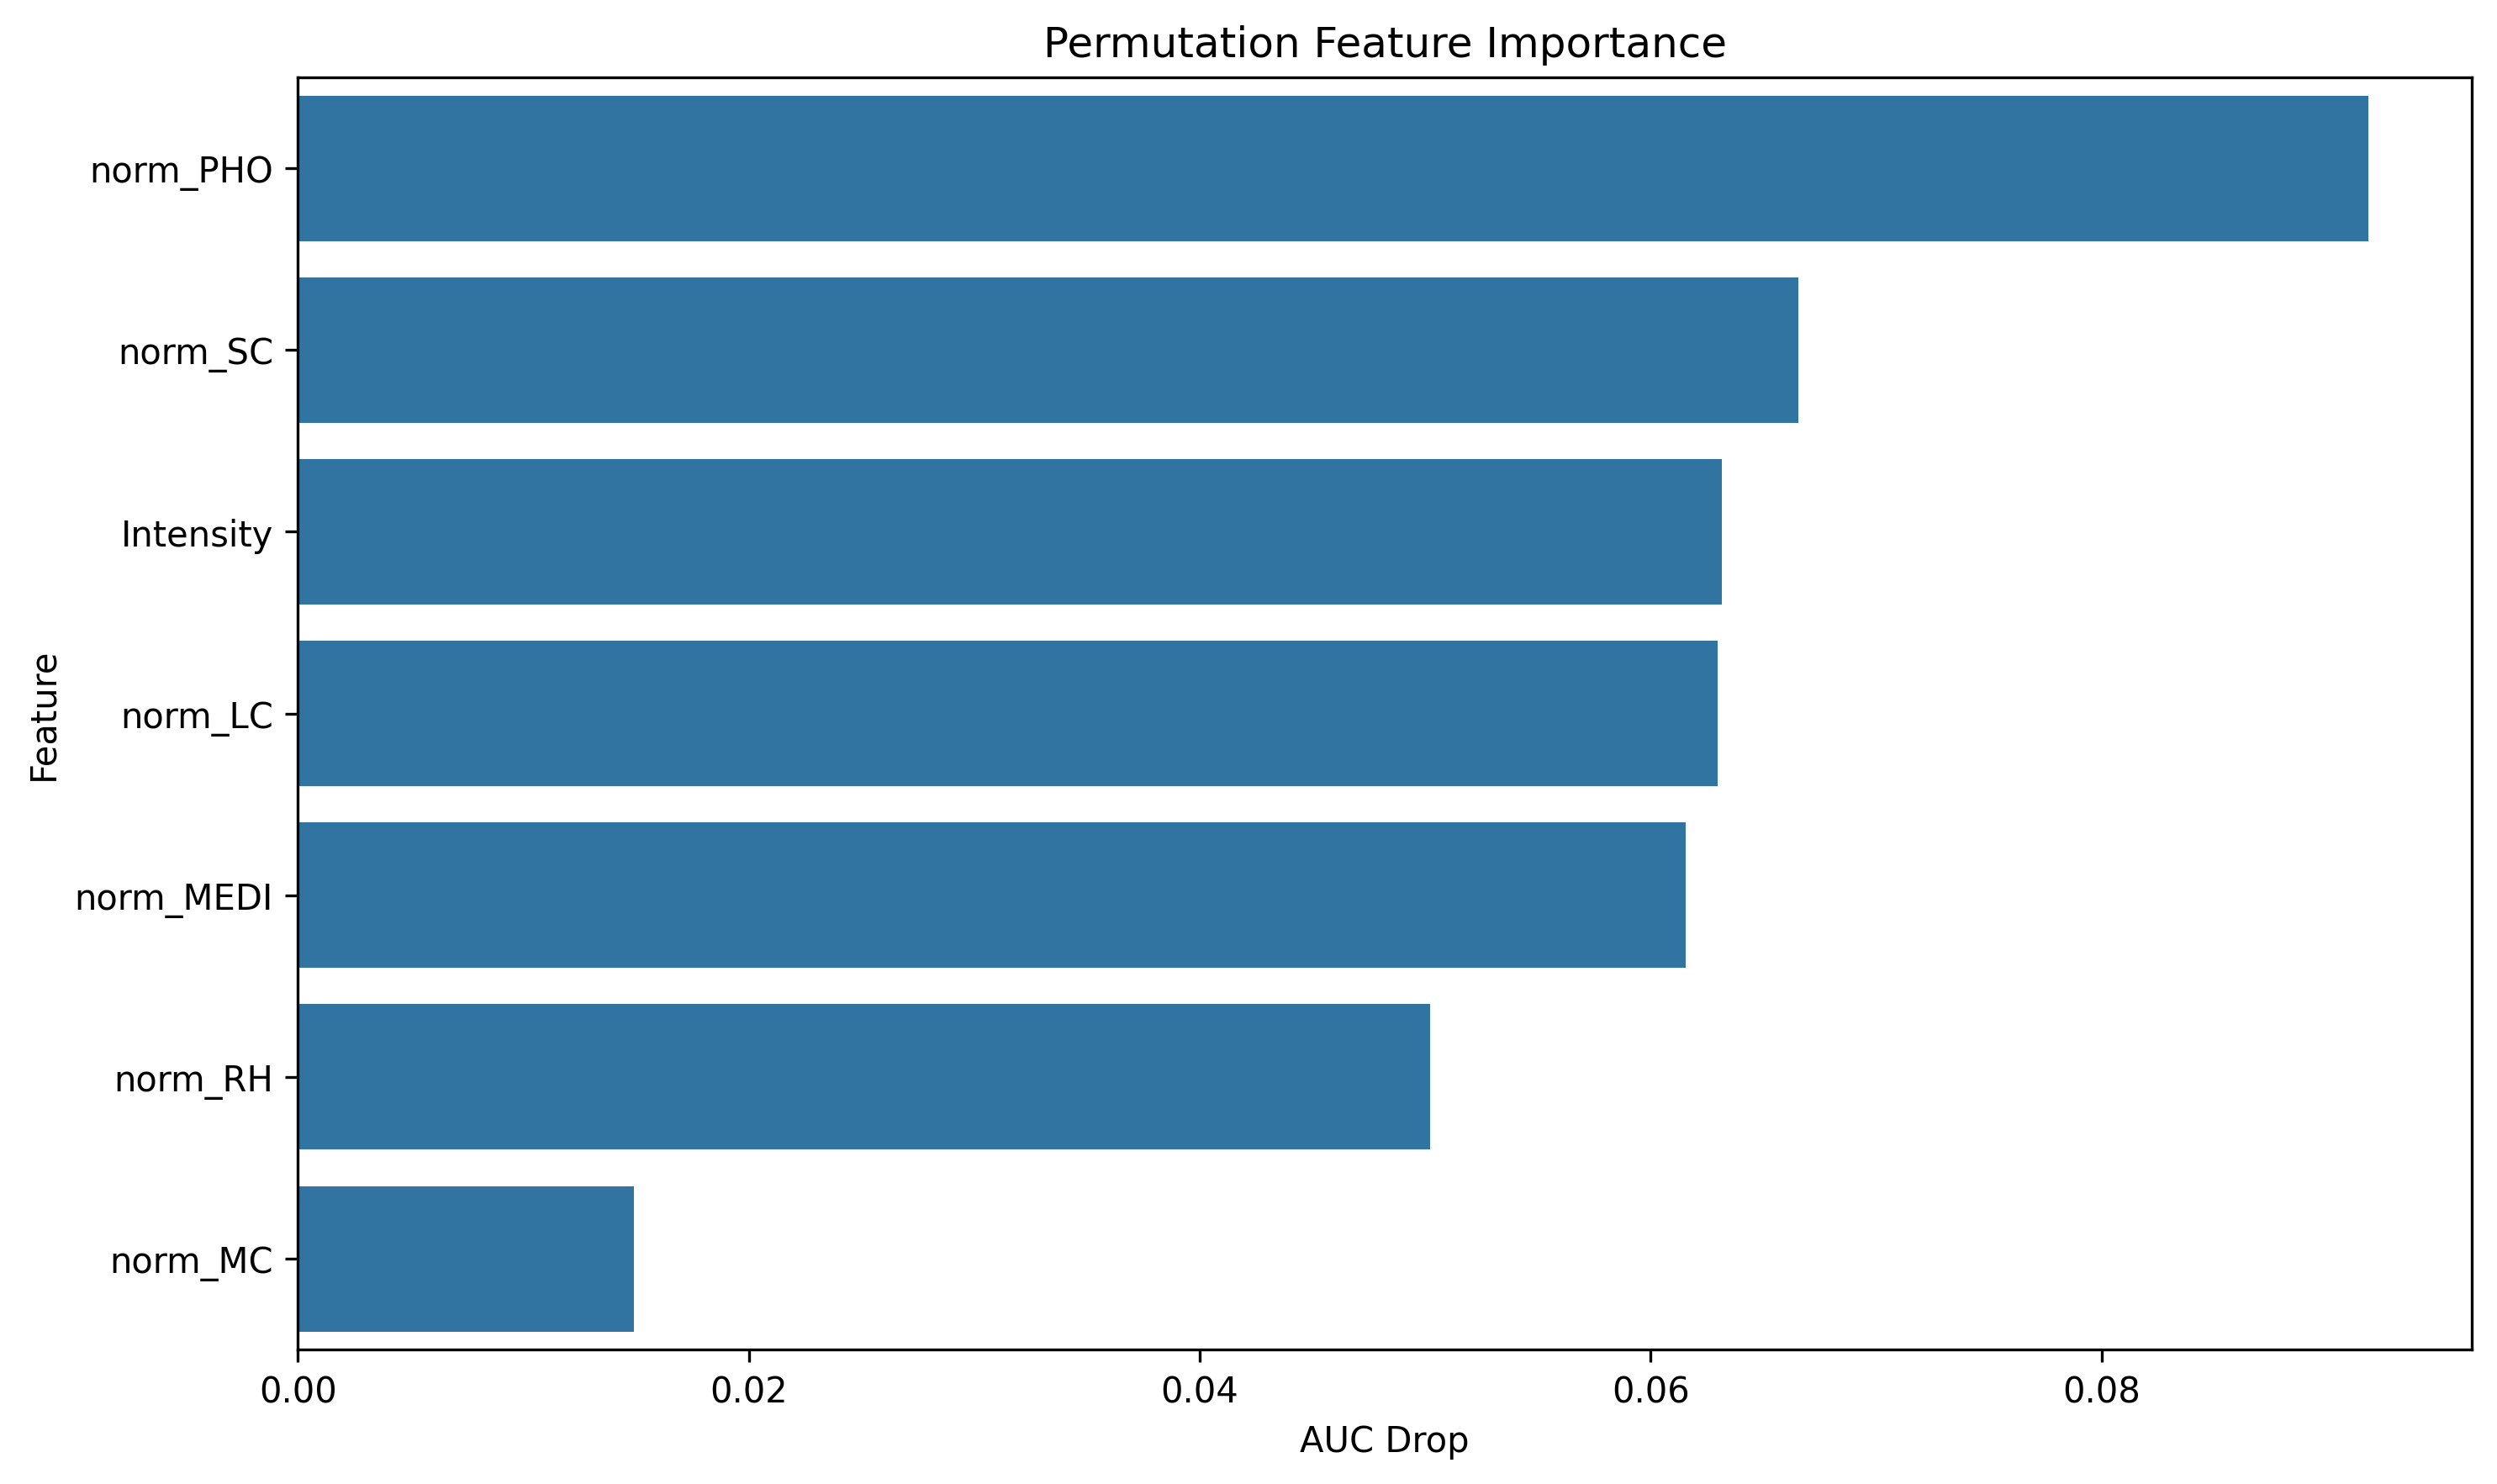

The table this chart was drawn from, first rows:
feature, importance
norm_PHO, 0.09184
norm_SC, 0.06655
Intensity, 0.06318
norm_LC, 0.06298
norm_MEDI, 0.06155
norm_RH, 0.05022
norm_MC, 0.0149
